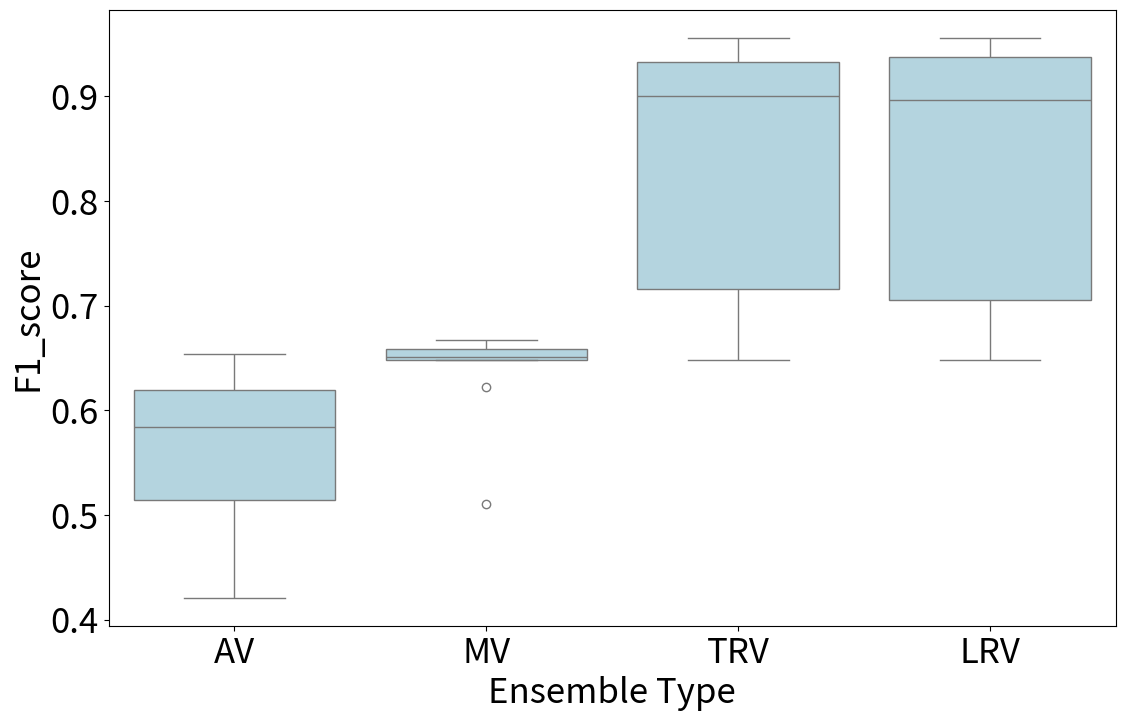
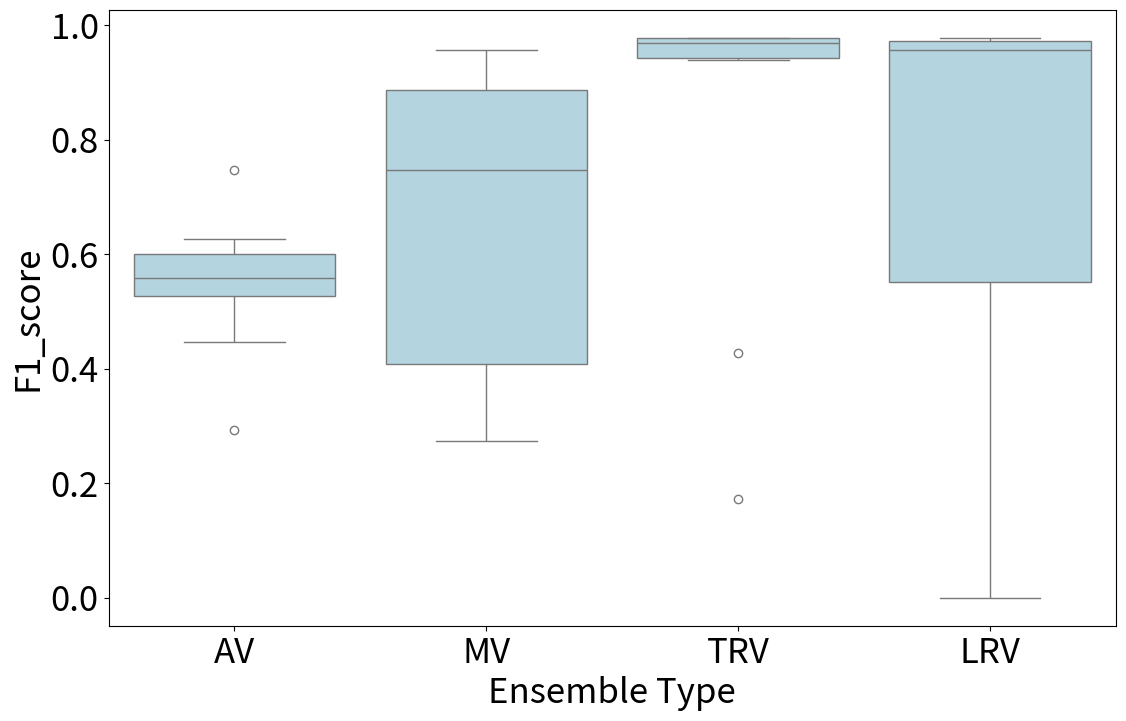

Python code for these plots, in order:
import matplotlib.pyplot as plt
import pandas as pd
import seaborn as sns

def specific_plot(categories, values, kind_plot, title):
     data = []
     for i in range(len(values)):
          for j, category in enumerate(categories):
               data.append({'Ensemble Type': category, f'{title}': values[i][j], 'Set': f'Set {i+1}'})
     df = pd.DataFrame(data)
     plt.figure(figsize=(8, 6))
     if kind_plot == 'violin':
          sns.violinplot(x='Ensemble Type', y=f'{title}', data=df, inner="quartile", cut=0) # inner = 'point'
          # plt.title(f'Violin Plot of {title}')
          plt.xticks(fontsize=18)  # X-axis tick labels
          plt.yticks(fontsize=18)  # Y-axis tick labels
          plt.xlabel('Ensemble Type', fontsize=20)
          plt.ylabel(f'{title}', fontsize=20)
     elif kind_plot == 'box':
          sns.boxplot(x='Ensemble Type', y=f'{title}', data=df, color='lightblue')
          plt.xticks(fontsize=25)  # X-axis tick labels
          plt.yticks(fontsize=25)  # Y-axis tick labels
          plt.xlabel('Ensemble Type', fontsize=25)
          plt.ylabel(f'{title}', fontsize=25)
          #Define size of the plot
          plt.gcf().set_size_inches(13, 8)
          # plt.title(f'Box Plot of {title}')
     elif kind_plot == 'heatmap':
          sns.heatmap(values, annot=True, cmap='YlGnBu', xticklabels=categories, yticklabels=[f'Set {i+1}' for i in range(len(values))])
          # plt.title(f'Heatmap of {title}')
     elif kind_plot == 'point':
          marker = ['*', 'o', 's', 'x', 'D', 'P', 'H', 'v', '^', '<', '>', '1', '2', '3', '4', '8', 'p', 'h', '+', 'X', 'd']
          for i in range(len(values)):
               # dashed
               plt.plot(categories, values[i], marker = marker[i], linestyle=':')
          # plt.title(f'{title}')
     plt.show()
     plt.savefig(f"{title}_{kind_plot}.pdf", format='pdf')
     plt.close()
     return



categories = ['AV', 'MV', 'TRV', 'LRV']
f1_score_LF = [[0.6108745440321892, 0.6476190476190476, 0.9323308270676692, 0.9323308270676692], [0.6537702870466516, 0.660377358490566, 0.9090909090909092, 0.9027777777777778], [0.5154796434450712, 0.660377358490566, 0.6476190476190476, 0.6476190476190476], [0.5733641427206373, 0.6538461538461539, 0.660377358490566, 0.6476190476190476], [0.6227785896478959, 0.6476190476190476, 0.890625, 0.8799999999999999], [0.6514008926700379, 0.6538461538461539, 0.9558823529411764, 0.9558823529411764], [0.42093543561623203, 0.5102040816326531, 0.9323308270676692, 0.9393939393939393], [0.5139152760758345, 0.6481481481481483, 0.6476190476190476, 0.6476190476190476], [0.5036128114281226, 0.6226415094339622, 0.8837209302325583, 0.890625], [0.5946578435561058, 0.6666666666666666, 0.9402985074626865, 0.9402985074626865]]
specific_plot(categories, f1_score_LF, 'box', 'F1_score')

f1_score_TC = [[0.553882077799844, 0.9565217391304348, 0.9777777777777777, 0.9777777777777777], [0.5486595747752164, 0.7333333333333334, 0.42718446601941745, 0.423076923076923], [0.5854437195224866, 0.8979591836734695, 0.9777777777777777, 0.9777777777777777], [0.7468260073260072, 0.9166666666666666, 0.9777777777777777, 0], [0.44645080396348985, 0.31654676258992803, 0.9387755102040816, 0.9387755102040816], [0.29294958204705285, 0.27329192546583847, 0.17187500000000003, 0.17120622568093388], [0.6050232596467764, 0.6176470588235294, 0.9565217391304348, 0.9565217391304348], [0.6271187982178045, 0.7586206896551724, 0.9777777777777777, 0.9565217391304348], [0.5620010549807264, 0.3387096774193548, 0.9777777777777777, 0.9777777777777777], [0.5191754748777598, 0.8518518518518519, 0.9583333333333334, 0.9565217391304348]]
specific_plot(categories, f1_score_TC, 'box', 'F1_score')
